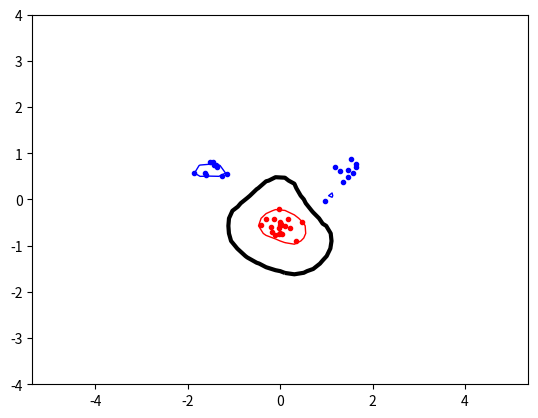

Write the Python code that produced this figure.
import numpy as np, random, math
from scipy.optimize import minimize
import matplotlib.pyplot as plt
from enum import Enum

debugging = False

# Generate data
if debugging:
    np.random.seed(100) # 100

spread = 0.2 # 0.2
classA = np.concatenate((np.random.randn(10 , 2) * spread+[1.5, 0.5], np.random.randn(10, 2) * spread + [-1.5 ,0.5]))
classB = np.random.randn(20 , 2) * spread + [0.0 , -0.5]

# NEW
#spread = 0.2 # 0.2
#classA = np.random.randn(2 , 2)*spread + [ 2.0 , 1.0]
#classB = np.random.randn(2 , 2)*spread + [ -2.0 , -1.0]

inputs = np.concatenate(( classA , classB ) )
t = np.concatenate((np.ones( classA.shape [0]) , -np.ones( classB.shape [0] )))
N = inputs.shape[ 0 ] # Number of rows ( samples )
permute = list( range(N) )
#random.shuffle(permute)
inputs = inputs[permute, :]
t = t[permute]

def kernel(x, y, type="RBF"):
    x = np.transpose(x)
    if type == "linear":
        return np.dot(x, y)
    elif type == "poly":
        return (np.dot(x,y)+1)**2
    elif type == "poly3":
        return (np.dot(x,y)+1)**3
    elif type == "RBF":
        sigma=0.3
        return math.exp(-np.linalg.norm(x-y, 2)**2/(2*sigma**2))
    else :
        return 0


def calculateP():
	return np.array([[t[i]*t[j]*kernel(inputs[i], inputs[j]) for j in range(N)] for i in range(N)])

def zerofun(alpha):
    return np.dot(alpha, inputs)

P = calculateP()
print("t: ",t)
print("P", P)
print("inputs: ", inputs)

def objective(alpha):
    sum = 0
    for i in range(N):
        for j in range(N):
            sum += alpha[i]*alpha[j]*P[i,j]
    sum  = 0.5*sum - np.sum(alpha)
    return sum
    """ test = 0.5 * np.dot(np.dot(P, alpha), alpha) - np.sum(alpha)
    return test """

start = np.zeros(N) # initial guess of the alpha vector

C = 1
B =[(0,C) for b in range(N)]
XC = {'type':'eq', 'fun':zerofun}

ret = minimize(objective, start, bounds=B, constraints=XC )
print("ret", ret)
alpha = ret['x']
print("alpha: ", alpha)

# Extract non zero values of alpha
s = []
for i in range(len(alpha)):
    if alpha[i] > 1e-5:
        s.append(i)

print("s: ",s)

#New
def calculateB(s, bound = None): # HAVE TO BE BETWEEN 0 (AND C(if slack is used)) (not negative)
    index_b = s[0]
    if bound != None:
        for i in s:
            if alpha[i] < bound:
                index_b = i
                break
    a = [ alpha[i] for i in s]
    sum_me = [ alpha[i]*t[i]*kernel(inputs[index_b], inputs[i]) for i in s]
    return np.sum(sum_me)-t[index_b] # New

b = calculateB(s)
print("b: ",b)

def ind(p):
    #print"s:", s, "b:", b)
    sum_me = [ alpha[i]*t[i]*kernel(p, inputs[i]) for i in s]
    return np.sum(sum_me) - b

def indicator(p):
    a = [ alpha[i] for i in s]

    #print("alpha", [alpha[i] for i in s])
    #print("p0,p1",p[0],p[1])
    #print("kernel", kernel(p[0], p[1]))
    #print("t_i", [t[i] for i in s])

    sum_me = [ alpha[i]*t[i]*kernel(a, p) for i in s]
    print("ind", np.sum(sum_me) - b)
    return np.sum(sum_me) - b


#plt.hold(True)
plt.plot([p[0] for p in classA], [p[1] for p in classA], 'b.')
plt.plot([p[0] for p in classB], [p[1] for p in classB], 'r.')

plt.axis('equal') # Force same scale on both axes plt.savefig(’svmplot.pdf’) # Save a copy in a file plt .show() # Show the plot on the screen
plt.savefig('svmplot.pdf') # Save a copy in a file
#plt.show() # Show the plot on the screen


xgrid=np.linspace(-5, 5)
ygrid=np.linspace(-4, 4)
grid=np.array([[ind([x, y]) for x in xgrid ] for y in ygrid])
print("grid", grid)

plt.contour(xgrid , ygrid , grid , (-1.0, 0.0, 1.0),colors=('red', 'black', 'blue'), linewidths=(1, 3, 1))

plt.show()
